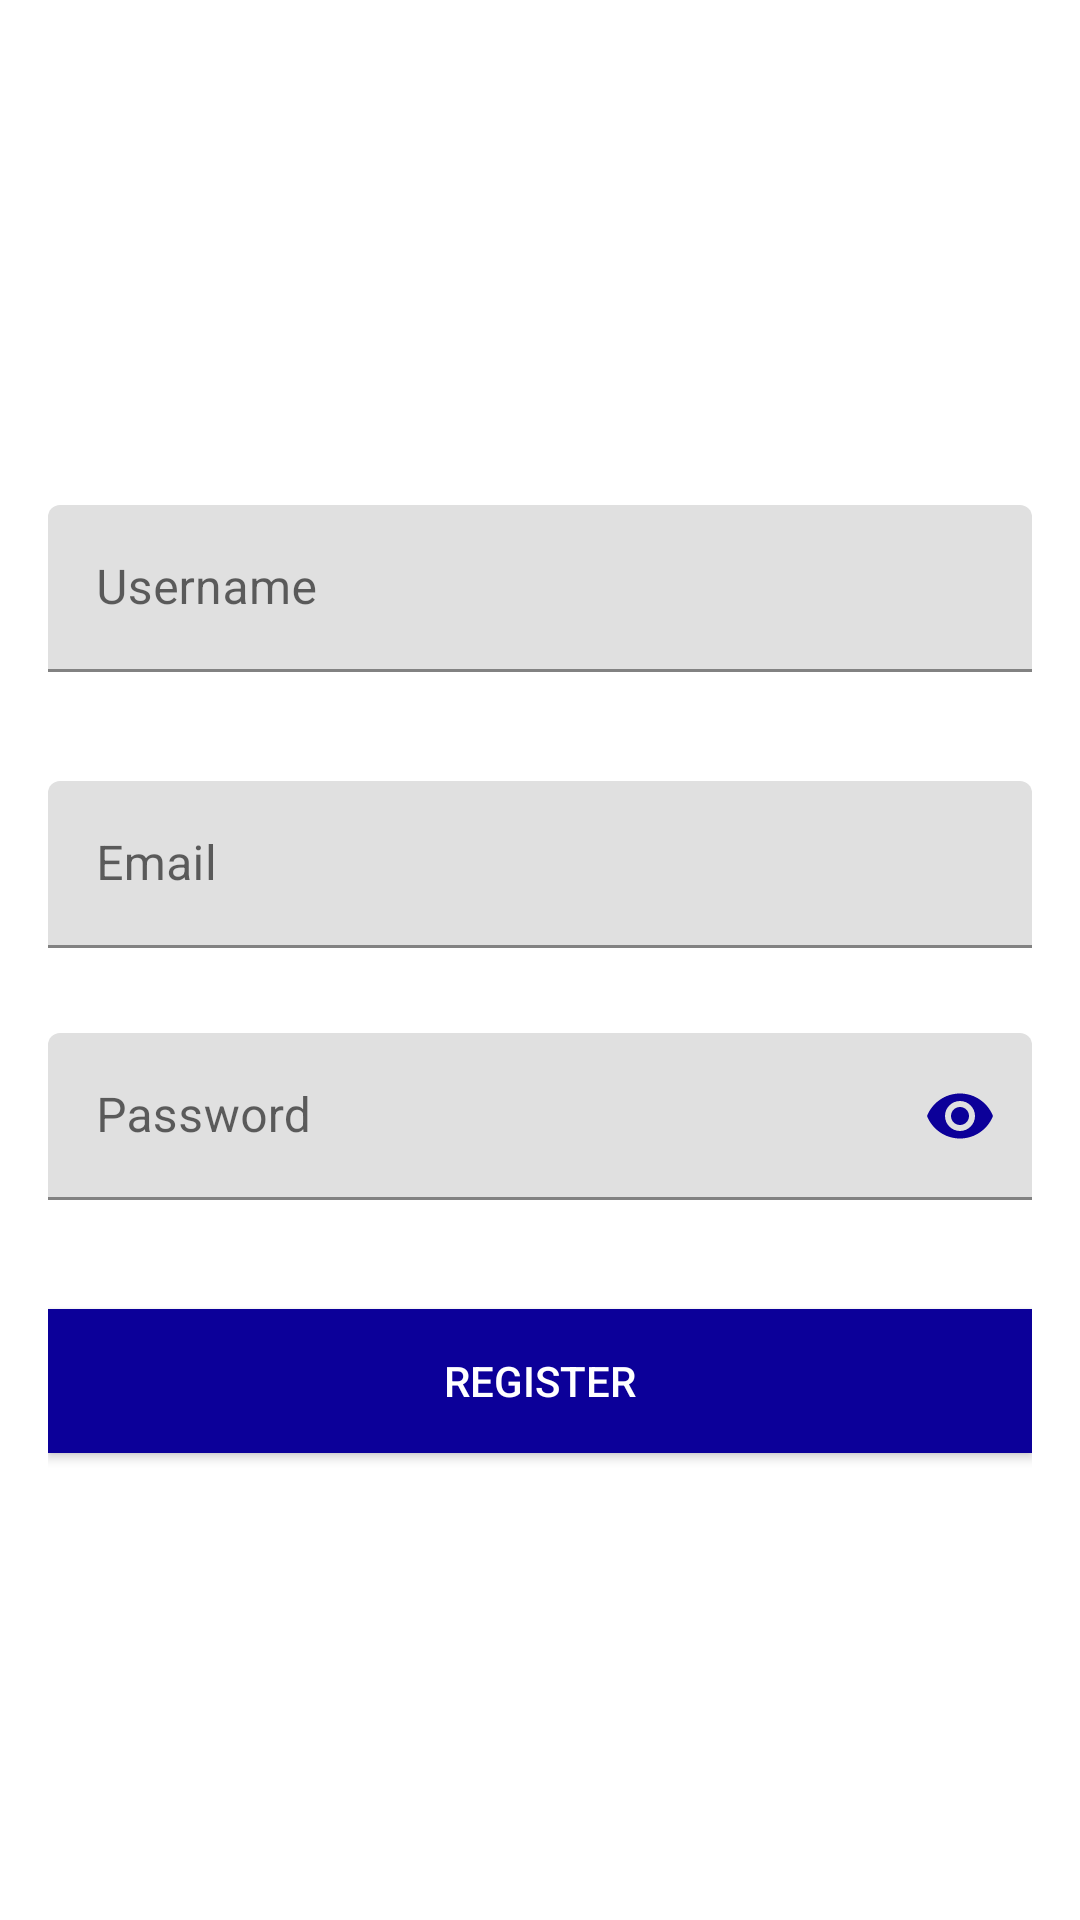

Write the Android layout XML for this screen, with the resource values it uses.
<!-- AndroidManifest.xml: application theme Theme.Assessment -->
<!-- res/layout/activity_register.xml -->
<?xml version="1.0" encoding="utf-8"?>
<ScrollView xmlns:android="http://schemas.android.com/apk/res/android"
    xmlns:app="http://schemas.android.com/apk/res-auto"
    android:layout_width="match_parent"
    android:layout_height="match_parent"
    android:background="#FFFFFF"
    android:fitsSystemWindows="true">

    <LinearLayout
        android:layout_width="match_parent"
        android:layout_height="wrap_content"
        android:layout_gravity="center_vertical"
        android:layout_marginLeft="16dp"
        android:layout_marginRight="16dp"
        android:orientation="vertical">

        <ImageView
            android:id="@+id/imageView"
            android:layout_width="wrap_content"
            android:layout_height="wrap_content"
            android:layout_gravity="center_horizontal"
            android:layout_margin="16dp"
            android:src="@drawable/logo" />

        <com.google.android.material.textfield.TextInputLayout
            app:errorEnabled="true"
            android:id="@+id/textInputLayoutUserName"
            android:layout_width="match_parent"
            android:layout_height="wrap_content"
            android:layout_marginTop="16dp">

            <com.google.android.material.textfield.TextInputEditText
                android:id="@+id/editTextUserName"
                android:layout_width="match_parent"
                android:layout_height="wrap_content"
                android:hint="@string/username"
                android:inputType="textPersonName" />
        </com.google.android.material.textfield.TextInputLayout>

        <com.google.android.material.textfield.TextInputLayout
            android:id="@+id/textInputLayoutEmail"
            android:layout_width="match_parent"
            android:layout_height="wrap_content"
            android:layout_marginTop="16dp"
            app:errorEnabled="true">

            <com.google.android.material.textfield.TextInputEditText
                android:id="@+id/editTextEmail"
                android:layout_width="match_parent"
                android:layout_height="wrap_content"
                android:hint="@string/email"
                android:inputType="textEmailAddress" />
        </com.google.android.material.textfield.TextInputLayout>

        <com.google.android.material.textfield.TextInputLayout
            android:id="@+id/textInputLayoutPassword"
            android:layout_width="match_parent"
            android:layout_height="wrap_content"
            android:layout_marginTop="8dp"
            app:errorEnabled="true"
            app:passwordToggleEnabled="true"
            app:passwordToggleTint="@color/colorAccent">

            <com.google.android.material.textfield.TextInputEditText
                android:id="@+id/editTextPassword"
                android:layout_width="match_parent"
                android:layout_height="wrap_content"
                android:hint="@string/password"
                android:inputType="textPassword" />
        </com.google.android.material.textfield.TextInputLayout>

        <Button
            android:id="@+id/buttonRegister"
            android:layout_width="match_parent"
            android:layout_height="0dp"
            android:textColor="@android:color/white"
            android:layout_gravity="center_horizontal"
            android:layout_marginTop="16dp"
            android:layout_weight="1"
            android:background="@color/colorAccent"
            android:text="@string/register" />

        <TextView
            android:id="@+id/textViewLogin"
            android:layout_width="wrap_content"
            android:layout_height="wrap_content"
            android:layout_gravity="center_horizontal"
            android:layout_marginTop="16dp"
            android:gravity="center"
            android:text="@string/back_to_login"
            android:textColor="@android:color/white" />
    </LinearLayout>
</ScrollView>
<!-- resources referenced by this layout -->
<resources>
  <color name="colorAccent">#0c0099</color>
  <string name="back_to_login">Back to Login</string>
  <string name="email">Email</string>
  <string name="password">Password</string>
  <string name="register">Register</string>
  <string name="username">Username</string>
  <style name="Theme.Assessment" parent="Theme.MaterialComponents.DayNight.DarkActionBar">
          
          <item name="colorPrimary">@color/colorPrimary</item>
          <item name="colorPrimaryDark">@color/colorPrimaryDark</item>
          <item name="colorAccent">@color/colorAccent</item>
  
          
          <item name="android:statusBarColor" tools:targetApi="l">?attr/colorPrimaryVariant</item>
          
      </style>
  <color name="colorPrimary">#607d8b</color>
  <color name="colorPrimaryDark">#455a64</color>
</resources>
